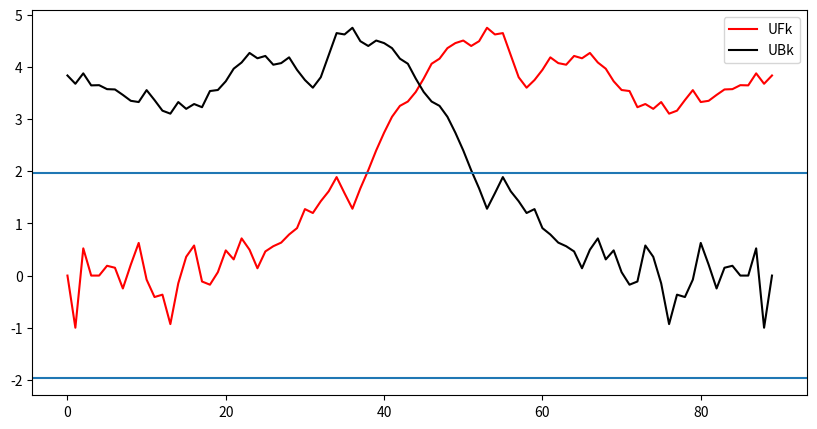

Reproduce this figure in Python.
import numpy as np
import matplotlib.pyplot as plt

def mktest(inputdata):
    inputdata=np.array(inputdata)
    n=inputdata.shape[0]
    sk=np.zeros(n)
    UFk=np.zeros(n)
    r=0
    for i in range(1,n):
        for j in range(i):
            if inputdata[i]>inputdata[j]:
                r+=1
        sk[i]=r
        E=(i+1)*i/4
        Var=(i+1)*i*(2*i+7)/72
        UFk[i]=(sk[i]-E)/np.sqrt(Var)

    inputdataT=inputdata[::-1]
    sk2 = np.zeros(n)
    UBk = np.zeros(n)
    r = 0
    for i in range(1,n):
        for j in range(i):
            if inputdataT[i]>inputdataT[j]:
                r+=1
        sk2[i] = r
        E = (i + 1) * i / 4
        Var = (i + 1) * i * (2 * i + 7) / 72
        UBk[i] = (sk[i] - E) / np.sqrt(Var)
    UBk2=UBk[::-1]

    return UFk,UBk2

a=[15.4,14.6,15.8,14.8,15.0,15.1,15.1,15.0,15.2,15.4,
   14.8,15.0,15.1,14.7,16.0,15.7,15.4,14.5,15.1,15.3,
   15.5,15.1,15.6,15.1,14.9,15.5,15.3,15.3,15.4,15.4,
   15.7,15.2,15.5,15.5,15.6,15.1,15.1,16.0,16.0,16.8,
   16.2,16.2,16.0,15.6,15.9,16.2,16.7,15.8,16.2,15.9,
   15.8,15.5,15.9,16.8,15.5,15.8,15.0,14.9,15.3,16.0,
   16.1,16.5,15.5,15.6,16.1,15.6,16.0,15.4,15.5,15.2,
   15.4,15.6,15.1,15.8,15.5,16.0,15.2,15.8,16.2,16.2,
   15.2,15.7,16.0,16.0,15.7,15.9,15.7,16.7,15.3,16.1]
uf,ub=mktest(a)
plt.figure(figsize=(10,5))
plt.plot(uf,'r',label='UFk')
plt.plot(ub,'k',label='UBk')
plt.legend()
plt.axhline(1.96)
plt.axhline(-1.96)
plt.show()